pico-8 play session: no input (idle)

[t = 1 s] idle ~1s (no d-pad/buttons)
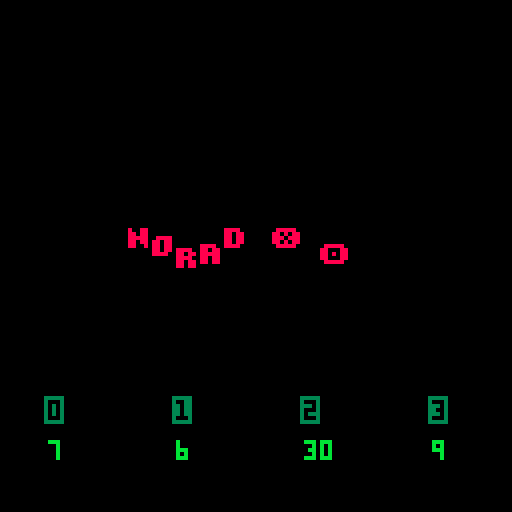
[t = 2 s] idle ~2s (no d-pad/buttons)
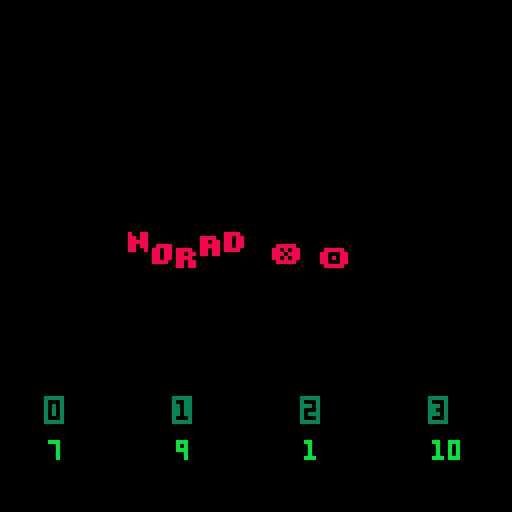
[t = 4 s] idle ~4s (no d-pad/buttons)
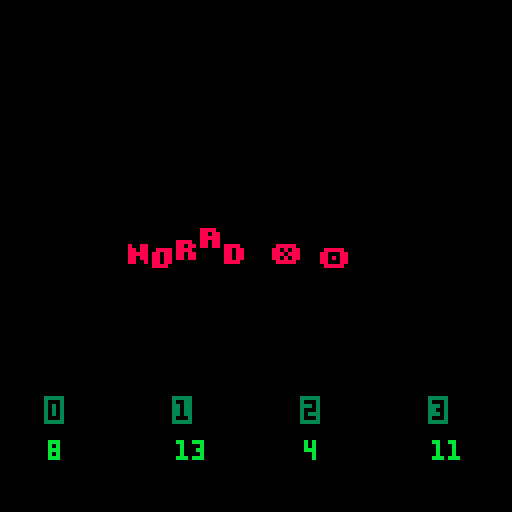
[t = 6 s] idle ~6s (no d-pad/buttons)
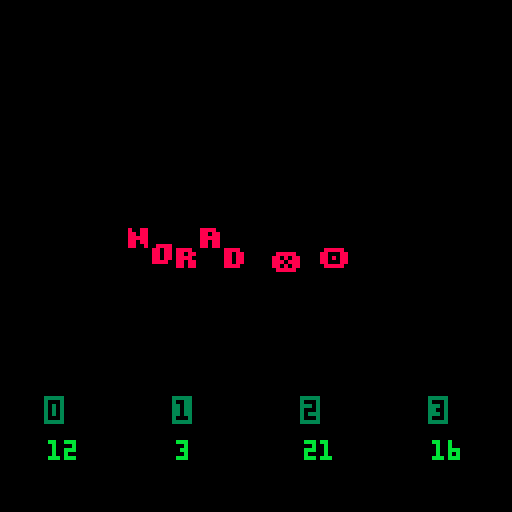

pico-8 cartridge
version 35
__lua__
poke(0x5600,unpack(split"6,8,6,0,0,0,0,0,44,14,44,12,44,0,0,0,39,12,47,3,47,0,0,0,47,12,46,12,39,0,0,0,45,13,47,12,44,0,0,0,47,3,47,12,39,0,0,0,46,2,47,11,47,0,0,0,47,12,44,12,44,0,0,0,46,10,47,11,47,0,0,0,47,13,47,4,39,0,0,0,46,10,47,11,43,0,0,0,39,11,47,11,39,0,0,0,47,3,35,3,47,0,0,0,39,11,43,11,39,0,0,0,46,2,39,3,47,0,0,0,46,2,39,3,35,0,0,0,15,15,15,15,15,0,0,0,31,31,31,31,31,0,0,0,31,31,27,31,31,0,0,0,27,27,4,27,27,0,0,0,27,27,0,27,27,0,0,0,0,0,27,27,27,0,0,0,24,30,31,30,24,0,0,0,3,15,31,15,3,0,0,0,31,3,3,0,0,0,0,0,0,0,24,24,31,0,0,0,17,27,14,31,4,0,0,0,0,0,6,0,0,0,0,0,0,0,0,6,12,0,0,0,0,0,0,0,0,12,12,0,0,0,10,10,0,0,0,0,2,5,2,0,0,0,0,0,0,0,0,0,0,0,0,0,6,6,6,0,6,0,0,0,27,27,0,0,0,0,0,0,10,31,10,31,10,0,0,0,31,7,28,31,4,0,0,0,25,28,14,7,19,0,0,0,7,5,14,5,11,0,0,0,2,2,0,0,0,0,0,0,6,3,3,3,6,0,0,0,3,6,6,6,3,0,0,0,21,14,31,14,21,0,0,0,0,4,14,4,0,0,0,0,0,0,0,6,6,3,0,0,0,0,14,0,0,0,0,0,0,0,0,6,6,0,0,0,24,28,14,7,3,0,0,0,31,19,19,19,31,0,0,0,12,14,13,12,12,0,0,0,15,16,31,3,31,0,0,0,15,8,31,24,31,0,0,0,17,17,31,24,24,0,0,0,31,3,31,16,15,0,0,0,31,1,31,19,31,0,0,0,31,24,12,12,6,0,0,0,30,18,31,19,31,0,0,0,31,19,31,16,31,0,0,0,0,6,0,0,6,0,0,0,0,6,0,0,6,3,0,0,28,14,7,14,28,0,0,0,0,31,0,31,0,0,0,0,7,14,28,14,7,0,0,0,31,25,28,0,4,0,0,0,31,19,27,3,31,0,0,0,15,24,31,27,30,0,0,0,3,3,31,27,30,0,0,0,0,0,30,3,31,0,0,0,24,24,31,27,15,0,0,0,15,27,31,3,30,0,0,0,30,3,15,3,3,0,0,0,0,30,27,31,24,15,0,0,3,3,15,27,27,0,0,0,6,0,15,6,15,0,0,0,24,0,24,27,27,14,0,0,3,27,27,15,27,0,0,0,3,3,3,27,14,0,0,0,0,17,27,31,27,0,0,0,0,0,15,27,27,0,0,0,0,0,30,27,15,0,0,0,0,0,30,27,31,3,0,0,0,0,15,27,31,24,0,0,0,0,15,27,3,0,0,0,0,15,3,12,15,0,0,0,3,7,3,27,31,0,0,0,0,0,27,27,30,0,0,0,0,0,27,27,14,0,0,0,0,0,21,31,27,0,0,0,0,0,27,14,27,0,0,0,0,0,27,31,24,15,0,0,0,31,12,6,31,0,0,0,15,3,3,3,15,0,0,0,3,7,14,28,24,0,0,0,15,12,12,12,15,0,0,0,6,15,9,0,0,0,0,0,0,0,0,0,15,0,0,0,3,6,0,0,0,0,0,0,15,27,31,27,27,0,0,0,31,27,15,27,31,0,0,0,30,3,3,3,31,0,0,0,15,27,27,27,15,0,0,0,31,3,7,3,31,0,0,0,31,3,7,3,3,0,0,0,30,3,27,27,14,0,0,0,27,27,31,27,27,0,0,0,15,6,6,6,15,0,0,0,24,24,24,27,14,0,0,0,27,27,15,27,27,0,0,0,3,3,3,3,31,0,0,0,17,27,31,27,27,0,0,0,25,27,31,27,19,0,0,0,30,27,27,27,15,0,0,0,30,27,31,3,3,0,0,0,14,19,19,27,30,0,0,0,15,27,15,27,27,0,0,0,30,3,31,24,15,0,0,0,15,6,6,6,6,0,0,0,27,27,27,27,30,0,0,0,27,27,14,14,4,0,0,0,27,27,31,27,17,0,0,0,27,27,14,27,27,0,0,0,27,27,14,6,12,0,0,0,31,28,14,7,31,0,0,0,14,6,7,6,14,0,0,0,4,4,0,4,4,0,0,0,7,6,14,6,7,0,0,0,0,22,31,13,0,0,0,0,0,0,0,0,0,0,0,0,127,127,127,127,127,0,0,0,85,42,85,42,85,0,0,0,65,127,93,93,62,0,0,0,62,99,99,119,62,0,0,0,17,68,17,68,17,0,0,0,4,60,28,30,16,0,0,0,28,38,46,62,28,0,0,0,54,62,62,28,8,0,0,0,28,54,119,54,28,0,0,0,28,28,62,28,20,0,0,0,28,62,127,42,58,0,0,0,62,103,99,103,62,0,0,0,127,93,127,65,127,0,0,0,28,4,4,7,7,0,0,0,62,99,107,99,62,0,0,0,16,56,124,56,16,0,0,0,0,0,85,0,0,0,0,0,62,115,99,115,62,0,0,0,8,28,127,62,34,0,0,0,62,28,8,28,62,0,0,0,62,119,99,99,62,0,0,0,0,10,4,80,32,0,0,0,0,17,42,68,0,0,0,0,62,107,119,107,62,0,0,0,127,0,127,0,127,0,0,0,85,85,85,85,85,0,0,0,14,4,30,45,38,0,0,0,17,33,33,37,2,0,0,0,12,30,32,32,28,0,0,0,8,30,8,36,26,0,0,0,78,4,62,69,38,0,0,0,34,95,18,18,10,0,0,0,30,8,60,17,6,0,0,0,16,12,2,12,16,0,0,0,34,122,34,34,18,0,0,0,30,32,0,2,60,0,0,0,8,60,16,2,12,0,0,0,2,2,2,34,28,0,0,0,8,62,8,12,8,0,0,0,18,63,18,2,28,0,0,0,60,16,126,4,56,0,0,0,2,7,50,2,50,0,0,0,15,2,14,16,28,0,0,0,62,64,64,32,24,0,0,0,62,16,8,8,16,0,0,0,8,56,4,2,60,0,0,0,50,7,18,120,24,0,0,0,122,66,2,10,114,0,0,0,9,126,75,109,102,0,0,0,26,39,34,115,50,0,0,0,60,74,73,73,70,0,0,0,18,58,18,58,26,0,0,0,35,98,34,34,28,0,0,0,12,0,8,42,77,0,0,0,0,12,18,33,64,0,0,0,125,121,17,61,93,0,0,0,62,60,8,30,46,0,0,0,6,36,126,38,16,0,0,0,36,78,4,70,60,0,0,0,10,60,90,70,48,0,0,0,30,4,30,68,56,0,0,0,20,62,36,8,8,0,0,0,58,86,82,48,8,0,0,0,4,28,4,30,6,0,0,0,8,2,62,32,28,0,0,0,34,34,38,32,24,0,0,0,62,24,36,114,48,0,0,0,4,54,44,38,100,0,0,0,62,24,36,66,48,0,0,0,26,39,34,35,18,0,0,0,14,100,28,40,120,0,0,0,4,2,6,43,25,0,0,0,0,0,14,16,8,0,0,0,0,10,31,18,4,0,0,0,0,4,15,21,13,0,0,0,0,4,12,6,14,0,0,0,62,32,20,4,2,0,0,0,48,8,14,8,8,0,0,0,8,62,34,32,24,0,0,0,62,8,8,8,62,0,0,0,16,126,24,20,18,0,0,0,4,62,36,34,50,0,0,0,8,62,8,62,8,0,0,0,60,36,34,16,8,0,0,0,4,124,18,16,8,0,0,0,62,32,32,32,62,0,0,0,36,126,36,32,16,0,0,0,6,32,38,16,12,0,0,0,62,32,16,24,38,0,0,0,4,62,36,4,56,0,0,0,34,36,32,16,12,0,0,0,62,34,45,48,12,0,0,0,28,8,62,8,4,0,0,0,42,42,32,16,12,0,0,0,28,0,62,8,4,0,0,0,4,4,28,36,4,0,0,0,8,62,8,8,4,0,0,0,0,28,0,0,62,0,0,0,62,32,40,16,44,0,0,0,8,62,48,94,8,0,0,0,32,32,32,16,14,0,0,0,16,36,36,68,66,0,0,0,2,30,2,2,28,0,0,0,62,32,32,16,12,0,0,0,12,18,33,64,0,0,0,0,8,62,8,42,42,0,0,0,62,32,20,8,16,0,0,0,28,0,30,0,14,0,0,0,8,4,36,66,126,0,0,0,64,40,16,104,6,0,0,0,30,4,30,4,60,0,0,0,4,62,36,4,4,0,0,0,28,16,16,16,62,0,0,0,30,16,30,16,30,0,0,0,62,0,62,32,24,0,0,0,36,36,36,32,16,0,0,0,20,20,20,84,50,0,0,0,2,2,34,18,14,0,0,0,62,34,34,34,62,0,0,0,62,34,32,16,12,0,0,0,62,32,60,32,24,0,0,0,6,32,32,16,14,0,0,0,0,21,16,8,6,0,0,0,0,4,30,20,4,0,0,0,0,0,12,8,30,0,0,0,0,14,12,8,14,0,0,0,12,6,99,48,24,0,0,0,24,48,99,6,12,0,0,0"))

function _init()
	music(0)
end

function _draw()	
	cls()
	rectfill(0,0,128,128,0)
	rectfill(0,97,128,118,0)
	color(8)
	print("\14n",32,60+sin(time())*3)
	print("\14o",38,60+sin(time()/0.9)*3)
	print("\14r",44,60+sin(time()/0.8)*3)
	print("\14a",50,60+sin(time()/0.7)*3)
	print("\14d",56,60+sin(time()/0.6)*3)
	print("\14 ",62,60+sin(time()/0.5)*3)
	print("\14❎",68,60+sin(time()/0.4)*3)
	print("\14🅾️",80,60+sin(time()/0.85)*3)
	
	color(3)
	print("\^i"..stat(16),12,100)
	print("\^i"..stat(17),44,100)
	print("\^i"..stat(18),76,100)
	print("\^i"..stat(19),108,100)
	
	color(11)
	print(stat(20),12,110)
	print(stat(21),44,110)
	print(stat(22),76,110)
	print(stat(23),108,110)
end
__gfx__
00000000000000000000000000000000000000000000000000000000000000000000000000000000000000000000000000000000000000000000000000000000
00000000000000000000000000000000000000000000000000000000000000000000000000000000000000000000000000000000000000000000000000000000
00700700000000000000000000000000000000000000000000000000000000000000000000000000000000000000000000000000000000000000000000000000
00077000000000000000000000000000000000000000000000000000000000000000000000000000000000000000000000000000000000000000000000000000
00077000000000000000000000000000000000000000000000000000000000000000000000000000000000000000000000000000000000000000000000000000
00700700000000000000000000000000000000000000000000000000000000000000000000000000000000000000000000000000000000000000000000000000
